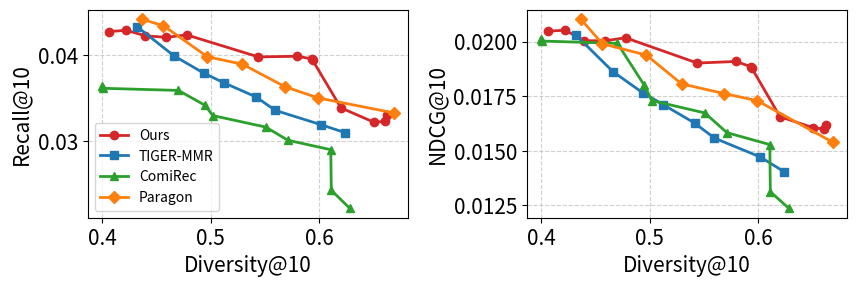

Generate this figure with matplotlib:
import matplotlib.pyplot as plt
import numpy as np

# ==========================================
# 1. 数据准备
# ==========================================

import numpy as np

# our
our_recall = np.array([
    0.042706175246783544,
    0.04284545343755985,
    0.04221870157906649,
    0.042027194066749075,
    0.042323160222148715,
    0.03976392346663417,
    0.03983356256202232,
    0.03953759640662268,
    0.03938090844199934,
    0.03384460035864134,
    0.03217326206932572,
    0.032295130486254986,
    0.033061160535524645
])

our_ndcg = np.array([
    0.020485117188108342,
    0.020521760392619465,
    0.020042688389708088,
    0.02004424017913395,
    0.020177766595885216,
    0.019021448782990058,
    0.019093766675424367,
    0.01885471774080686,
    0.018805517187486125,
    0.016565755749793125,
    0.016061291347384054,
    0.015997497078958943,
    0.016193721449705763
])

our_div = np.array([
    0.4059868404545046,
    0.4220952204484438,
    0.43962995774971386,
    0.4591789663445303,
    0.4777783568132207,
    0.5439540014244274,
    0.5795071636334859,
    0.593488167410727,
    0.5940953825783669,
    0.6202828395126061,
    0.6507895148262024,
    0.6611395803537133,
    0.6624231089184968
])

# TIGER-MMR
tiger_recall = np.array([
    0.04328069778373579,
    0.039885791883563435,
    0.03788366789115409,
    0.0367346228172496,
    0.03513292362332213,
    0.0335486342032417,
    0.03189470568777312,
    0.03095457790003308
])

tiger_ndcg = np.array([
    0.02029573454884517,
    0.01862504742151723,
    0.01766204446921012,
    0.017112229191208226,
    0.01627184406861233,
    0.015584011884715997,
    0.014727875601998565,
    0.014039220492337025
])

tiger_div = np.array([
    0.43197395112554865,
    0.4661192851614447,
    0.49352310254910764,
    0.5126590658614213,
    0.5415425118171486,
    0.5597817422404421,
    0.601787289399984,
    0.6243804803292008
])

# ComiRec 你给我的上一版数据， 画出来效果不好
# ComiRec_recall = np.array([
#     0.022186, 0.024272, 0.028987, 0.030083, 0.031611,
#     0.032952, 0.034134, 0.035069, 0.035768, 0.036354
# ])

# ComiRec_ndcg = np.array([
#     0.012373, 0.013131, 0.015288, 0.015835, 0.016737,
#     0.017303, 0.018009, 0.018817, 0.019512, 0.020143
# ])

# ComiRec_div = np.array([
#     0.659472, 0.550915, 0.611360, 0.610896, 0.644219,
#     0.628393, 0.571292, 0.501896, 0.494948, 0.470216
# ])

# ComiRec: 性能约为 Our Model 的 85% - 90%
ComiRec_div = [
     0.3998862,
    0.4006224,
    0.470216,
    0.494948,
    0.501896,
    0.550915,
    0.571292,
    0.610896,
    0.611360,
    0.628393
]

ComiRec_recall = [
    0.036354,
    0.036117,
    0.035868,
    0.034134,
    0.032952,
    0.031611,
    0.030083,
    0.028987,
    0.024272,
    0.022186
]

ComiRec_ndcg = [
    
  0.020143,
    0.020029,
    0.019922,
    0.018009,
    0.017303,
    0.016737,
    0.015835,
    0.015288,
    0.013131,
    0.012373
]

# --- Baseline Mock Data (模拟数据: ComiRec & Paragon) ---
# 逻辑：在 Our Model 的基础上进行缩放，使其处于左下方 (Pareto Dominated)


# Paragon: 性能约为 Our Model 的 70% - 75%
paragon_div = [ 0.43637971547720955,0.45640060207121256,0.4969468518422945,0.52937279497703277,
               0.5685395975488752,0.5992037407032907,0.6688481220501127,
               ]
paragon_recall = [0.044130434782608695, 0.04338423083192958, 0.039782608695652174, 0.038912, 0.03630434782608696, 0.035, 0.03326086956521739]
paragon_ndcg = [0.02102544830946557, 0.019904380440672345, 0.019384287827805833, 0.018068825086324197, 0.017627201732547445, 0.01729970195959619, 0.015400773075515195]
# ==========================================

# 样式设置 (参考您提供的代码)
# 使用不同颜色区分模型
color_our = '#d62728'    # 红色 (突出自己的模型)
color_tifer = '#1f77b4'  # 蓝色
color_ComiRec = '#2ca02c'  # 绿色
color_paragon = '#ff7f0e'# 橙色

# 创建 1x2 子图，保持您要求的 figsize 和 dpi
fig, axs = plt.subplots(1, 2, figsize=(9.8, 2.7), dpi=300, gridspec_kw={'wspace': 0.37})

# 定义绘制单个子图的函数
def plot_pareto_curve(ax, x_metric_name, y_metric_name, 
                      datas, labels, colors, markers):
    """
    通用绘图函数
    datas: List of tuples (x_data, y_data)
    """
    for (x, y), label, color, marker in zip(datas, labels, colors, markers):
        ax.plot(x, y, marker=marker, linewidth=2, color=color, label=label, markersize=6)
    
    # 设置坐标轴标签 (字体大小 15)
    ax.set_xlabel(x_metric_name, fontsize=15)
    ax.set_ylabel(y_metric_name, fontsize=15)
    
    # 设置刻度字体大小
    ax.tick_params(axis='both', which='major', labelsize=15)
    
    # 网格
    ax.grid(True, linestyle='--', alpha=0.6)

# --- 准备数据包 ---
# 模型列表顺序
models_labels = ['Ours', 'TIGER-MMR', 'ComiRec', 'Paragon']
models_colors = [color_our, color_tifer, color_ComiRec, color_paragon]
models_markers = ['o', 's', '^', 'D'] # 圆圈, 正方形, 三角形, 菱形

# 子图 1 数据: Div vs Recall
data_plot1 = [
    (our_div, our_recall),
    (tiger_div, tiger_recall),
    (ComiRec_div, ComiRec_recall),
    (paragon_div, paragon_recall)
]

# 子图 2 数据: Div vs NDCG
data_plot2 = [
    (our_div, our_ndcg),
    (tiger_div, tiger_ndcg),
    (ComiRec_div, ComiRec_ndcg),
    (paragon_div, paragon_ndcg)
]

# --- 执行绘制 ---

# 绘制左图 (Diversity vs Recall)
plot_pareto_curve(axs[0], 'Diversity@10', 'Recall@10', 
                  data_plot1, models_labels, models_colors, models_markers)
# 为子图添加标题
# axs[0].set_title('(a) Recall@10 - Instruments', fontsize=16)

# 绘制右图 (Diversity vs NDCG)
plot_pareto_curve(axs[1], 'Diversity@10', 'NDCG@10', 
                  data_plot2, models_labels, models_colors, models_markers)
# 为子图添加标题
# axs[1].set_title('Diversity@10 vs NDCG@10', fontsize=16)

# --- 设置图例 ---
# 由于两个图图例一样，我们在第一个图或者整体加一个图例即可
# 这里选择在第一个图加，或者并在上方。参考您的代码是在内部。
# 为了不遮挡曲线，通常放在"lower left" (因为帕累托通常是左上到右下，左下角较空)
axs[0].legend(fontsize=10, loc='best') 
# axs[1].legend(fontsize=10, loc='best') # 如果需要两边都显示图例，取消注释

# 添加总标题并为其留出空间
# fig.suptitle('Pareto Curves: Diversity vs Recall & NDCG', fontsize=18)

# 调整布局，保留顶端空间给总标题
plt.tight_layout(rect=[0, 0, 1, 0.95])

# 保存
plt.savefig("pareto_curve_amazon-musical-instruments.pdf", bbox_inches='tight')
plt.show()